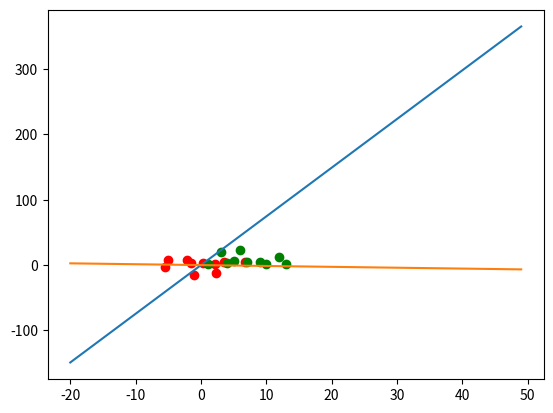

Reproduce this figure in Python.
import numpy as np
import matplotlib.pyplot as plt

class1 = np.array([1,3,4,5,7,6,9,10,12,13])
class2 = np.array([2,20,3,6,5,23,4,1,12,1])
all_data = np.vstack((class1, class2))
all_data = all_data.T
print(all_data)
mean1 = class1.mean()
mean2 = class2.mean()

mui = all_data - np.array([mean1, mean2])
print(f"mui shape : {mui.shape} ,\n mui : {mui}")
# mui = np.array([[mean1], [mean2]]) - all_data
cov = (1/(all_data.shape[0]-1)) * np.dot(mui.T, mui)
# cov = np.cov(mui)
# cov = np.cov(all_data.T)
print(cov)
print(mui)
# calculating eigen values and eigen vectors
eigen_Values, eigen_Vector = np.linalg.eig(cov)
print(eigen_Values)
print(eigen_Vector)
sorted_eigen_pairs = []
for i in range(len(eigen_Values)):
    sorted_eigen_pairs.append([eigen_Values[i], eigen_Vector[i]])
sorted_eigen_pairs = sorted(sorted_eigen_pairs, reverse=True)
print(sorted_eigen_pairs)

a, b = sorted_eigen_pairs[0][1][0], sorted_eigen_pairs[0][1][1]
a1, b1 = sorted_eigen_pairs[1][1][0], sorted_eigen_pairs[1][1][1]
# x2 - x1 / a = y2 - y1/ b= -(ax1 + by1 + c) / (a2 + b2)
# final_points = []
# for j in range(all_data.shape[1]):
#     points = all_data[:,j]    
#     x2 = (-(a * points[0] + b * points[1]) / (a**2 + b**2)) * a + points[0]
#     y2 = (-(a * points[0] + b * points[1]) / (a**2 + b**2)) * b + points[1]
#     final_points.append([x2,y2])
# print(final_points)

# final_points = np.array(final_points)
sorted_eigen_pairs[0][1].reshape(-1,1).shape
eigen_Vector
all_data.shape
final_points = np.dot(mui, eigen_Vector)

final_points[:,0]
final_points
final_points.shape
before_points = np.dot(final_points,eigen_Vector.T)
before_points
x = np.arange(-20,50)
y = (b/a) * x
y1 = (b1/a1) * x
plt.scatter(final_points[:,0], final_points[:,1], color = 'red')
plt.scatter(class1,class2, color = 'green')
# plt.plot([final_points[:,0],class1], [final_points[:,1],class2])
# plt.scatter(mui[0,:], mui[1,:])
# plt.plot([final_points[:,0],mui[0, :]], [final_points[:,1],mui[1, :]])
plt.plot(x, y)
plt.plot(x,y1)
plt.show()

